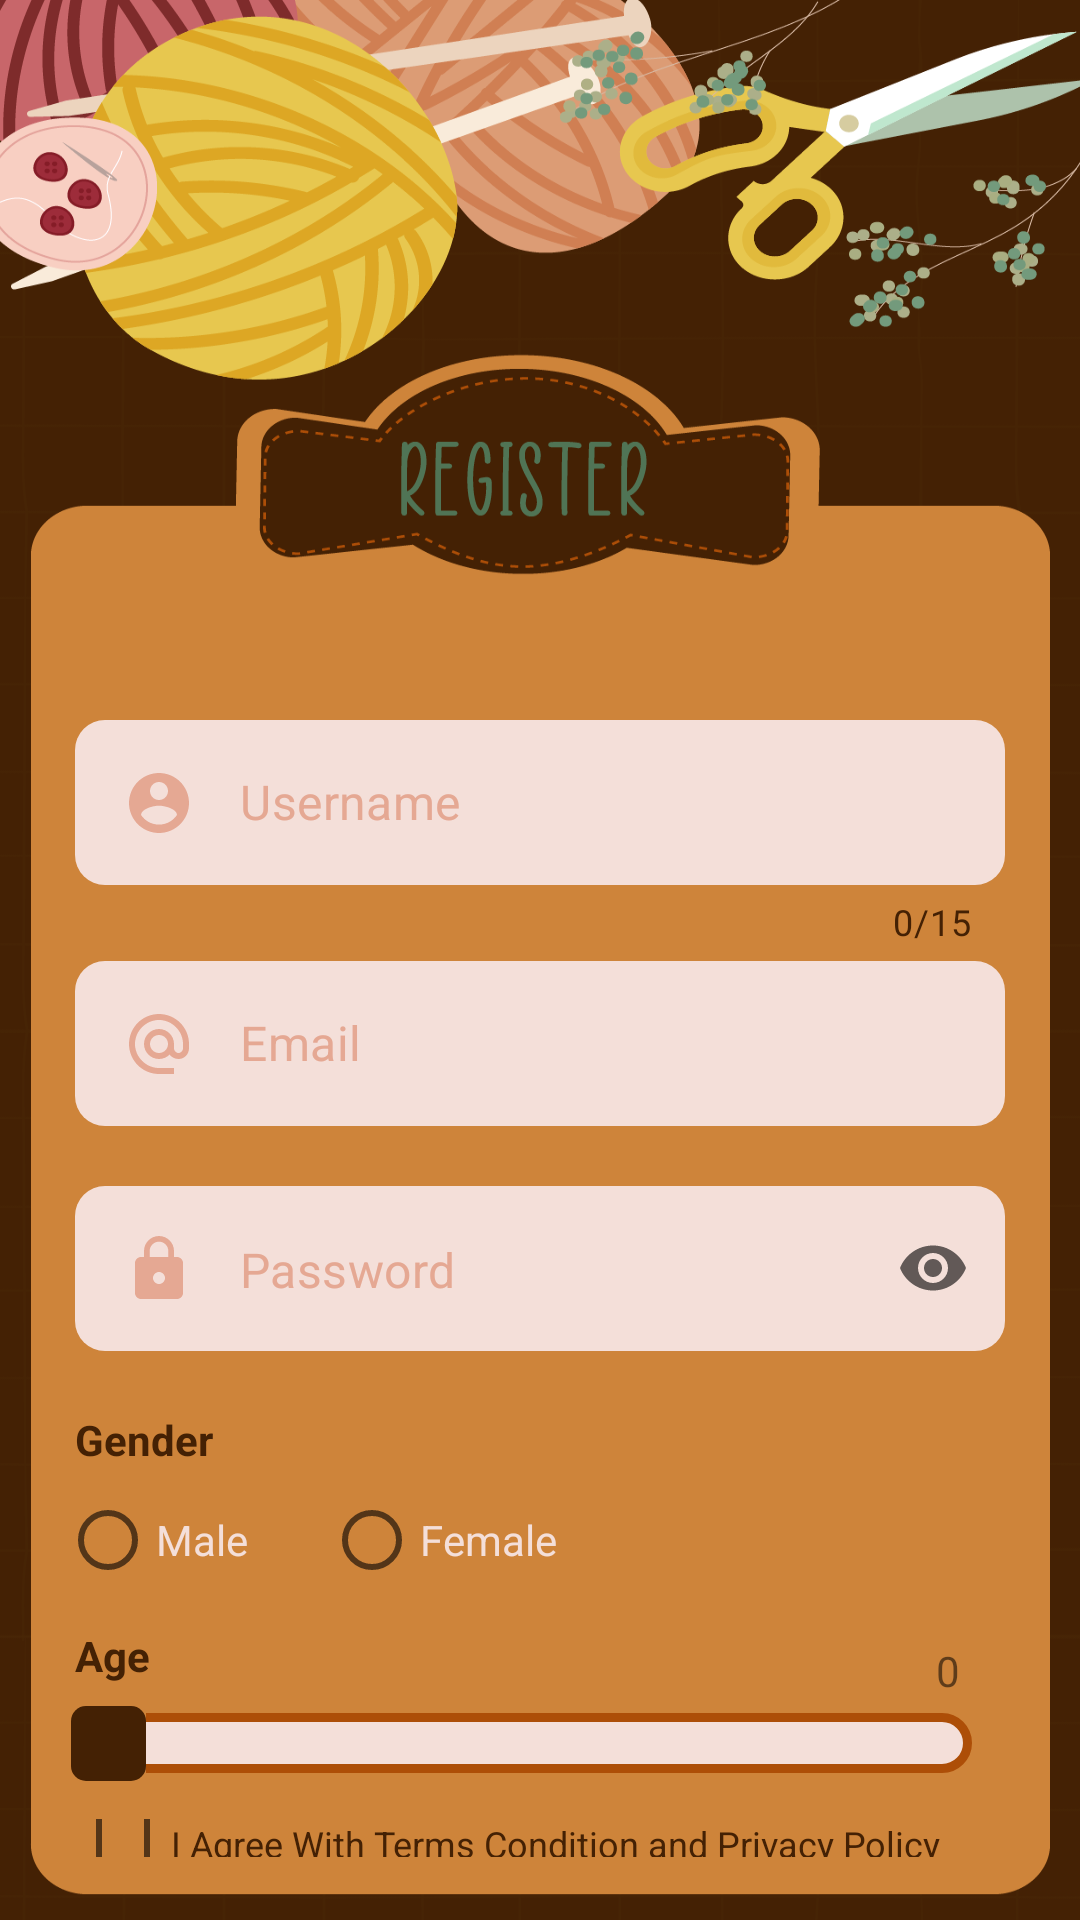

Produce the Android XML layout that renders to this screen, including the resource entries it uses.
<!-- AndroidManifest.xml: application theme Theme.DIYZONE -->
<!-- res/layout/activity_register.xml -->
<?xml version="1.0" encoding="utf-8"?>
<androidx.constraintlayout.widget.ConstraintLayout xmlns:android="http://schemas.android.com/apk/res/android"
    xmlns:app="http://schemas.android.com/apk/res-auto"
    xmlns:tools="http://schemas.android.com/tools"
    android:layout_width="match_parent"
    android:layout_height="match_parent"
    android:background="@drawable/bg_register"
    tools:context=".RegisterActivity">

    <LinearLayout
        android:layout_width="match_parent"
        android:layout_height="match_parent"
        android:layout_marginStart="20dp"
        android:layout_marginTop="230dp"
        android:layout_marginEnd="20dp"
        android:layout_marginBottom="20dp"
        android:orientation="vertical"
        app:layout_constraintBottom_toBottomOf="parent"
        app:layout_constraintEnd_toEndOf="parent"
        app:layout_constraintStart_toStartOf="parent"
        app:layout_constraintTop_toTopOf="parent">

        <com.google.android.material.textfield.TextInputLayout
            android:id="@+id/txtinUsername"
            style="@style/Widget.MaterialComponents.TextInputLayout.OutlinedBox"
            android:layout_width="match_parent"
            android:layout_height="wrap_content"
            android:layout_marginTop="10dp"
            app:counterEnabled="true"
            app:counterMaxLength="15"
            app:counterTextColor="@color/darkcho"
            app:endIconMode="clear_text"
            app:errorEnabled="true"
            app:errorIconDrawable="@drawable/ic_error"
            app:hintEnabled="false">

            <EditText
                android:id="@+id/txtUsername"
                android:layout_width="match_parent"
                android:layout_height="55dp"
                android:layout_marginLeft="5dp"
                android:layout_marginRight="5dp"
                android:background="@drawable/cus_input"
                android:drawableStart="@drawable/ic_uname"
                android:drawablePadding="15dp"
                android:ems="10"
                android:hint="Username"
                android:inputType="textPersonName"
                android:paddingLeft="20dp"
                android:textColorHint="@color/darkskin" />
        </com.google.android.material.textfield.TextInputLayout>

        <com.google.android.material.textfield.TextInputLayout
            style="@style/Widget.MaterialComponents.TextInputLayout.OutlinedBox"
            android:layout_width="match_parent"
            android:layout_height="wrap_content"
            android:layout_marginTop="5dp"
            app:endIconMode="clear_text"
            app:hintEnabled="false">

            <EditText
                android:id="@+id/txtEmail"
                android:layout_width="match_parent"
                android:layout_height="55dp"
                android:layout_marginLeft="5dp"
                android:layout_marginRight="5dp"
                android:background="@drawable/cus_input"
                android:drawableStart="@drawable/ic_email"
                android:drawablePadding="15dp"
                android:ems="10"
                android:hint="Email"
                android:inputType="textEmailAddress"
                android:paddingLeft="20dp"
                android:textColorHint="@color/darkskin" />
        </com.google.android.material.textfield.TextInputLayout>

        <com.google.android.material.textfield.TextInputLayout
            style="@style/Widget.MaterialComponents.TextInputLayout.OutlinedBox"
            android:layout_width="match_parent"
            android:layout_height="wrap_content"
            android:layout_marginTop="20dp"
            app:endIconMode="password_toggle"
            app:hintEnabled="false">

            <EditText
                android:id="@+id/txtPassword"
                android:layout_width="match_parent"
                android:layout_height="55dp"
                android:layout_marginLeft="5dp"
                android:layout_marginRight="5dp"
                android:background="@drawable/cus_input"
                android:drawableStart="@drawable/ic_password"
                android:drawablePadding="15dp"
                android:ems="10"
                android:hint="Password"
                android:inputType="textPassword"
                android:paddingLeft="20dp"
                android:textColorHint="@color/darkskin" />
        </com.google.android.material.textfield.TextInputLayout>

        <TextView
            android:id="@+id/textView2"
            android:layout_width="match_parent"
            android:layout_height="wrap_content"
            android:layout_marginLeft="5dp"
            android:layout_marginTop="20dp"
            android:layout_marginRight="5dp"
            android:text="Gender"
            android:textColor="@color/darkcho"
            android:textStyle="bold" />

        <RadioGroup
            android:id="@+id/radiobtn_gender"
            android:layout_width="match_parent"
            android:layout_height="wrap_content"
            android:orientation="horizontal">

            <RadioButton
                android:id="@+id/radioButton_male"
                android:layout_width="176dp"
                android:layout_height="wrap_content"
                android:layout_weight="1"
                android:shadowColor="@color/darkcho"
                android:text="Male"
                android:textColor="@color/cream" />

            <RadioButton
                android:id="@+id/radioButton_female"
                android:layout_width="match_parent"
                android:layout_height="wrap_content"
                android:layout_weight="1"
                android:text="Female"
                android:textColor="@color/cream" />
        </RadioGroup>

        <LinearLayout
            android:layout_width="match_parent"
            android:layout_height="wrap_content"
            android:orientation="horizontal">

            <TextView
                android:id="@+id/textView3"
                android:layout_width="match_parent"
                android:layout_height="wrap_content"
                android:layout_marginLeft="5dp"
                android:layout_marginTop="5dp"
                android:layout_marginRight="5dp"
                android:layout_marginBottom="5dp"
                android:layout_weight="1"
                android:text="Age"
                android:textColor="@color/darkcho"
                android:textStyle="bold" />

            <TextView
                android:id="@+id/txtAge"
                android:layout_width="118dp"
                android:layout_height="match_parent"
                android:layout_marginRight="20dp"
                android:layout_weight="1"
                android:gravity="bottom|right"
                android:text="0" />

        </LinearLayout>

        <SeekBar
            android:id="@+id/sbAge"
            android:layout_width="match_parent"
            android:layout_height="30dp"
            android:max="100"
            android:progress="0"
            android:indeterminate="false"
            android:thumb="@drawable/sb_thumb"
            android:progressDrawable="@drawable/sb_background"/>

        <CheckBox
            android:id="@+id/checkBox_tandc"
            android:layout_width="match_parent"
            android:layout_height="wrap_content"
            android:layout_marginLeft="5dp"
            android:layout_marginTop="10dp"
            android:layout_marginRight="5dp"
            android:layout_marginBottom="1dp"
            android:text="I Agree With Terms Condition and Privacy Policy"
            android:textColor="@color/darkcho"
            android:textSize="12sp" />

        <LinearLayout
            android:layout_width="match_parent"
            android:layout_height="match_parent"
            android:orientation="horizontal">

            <Button
                android:id="@+id/button_cancel"
                android:layout_width="wrap_content"
                android:layout_height="wrap_content"
                android:layout_marginLeft="5dp"
                android:layout_marginRight="5dp"
                android:layout_weight="1"
                android:backgroundTint="#58635A"
                android:fontFamily="@font/chelsea_market"
                android:text="Cancel" />

            <Button
                android:id="@+id/button_submit"
                android:layout_width="wrap_content"
                android:layout_height="wrap_content"
                android:layout_marginLeft="5dp"
                android:layout_marginRight="5dp"
                android:layout_weight="1"
                android:backgroundTint="@color/toscha"
                android:fontFamily="@font/chelsea_market"
                android:text="Submit" />
        </LinearLayout>

    </LinearLayout>
</androidx.constraintlayout.widget.ConstraintLayout>
<!-- resources referenced by this layout -->
<resources>
  <color name="cream">#F4DFD9</color>
  <color name="darkcho">#442104</color>
  <color name="darkskin">#E5A893</color>
  <color name="toscha">#507455</color>
  <!-- drawable ic_email (drawable) -->
  <vector android:height="24dp" android:tint="#E5A893"
      android:viewportHeight="24" android:viewportWidth="24"
      android:width="24dp" xmlns:android="http://schemas.android.com/apk/res/android">
      <path android:fillColor="@android:color/white" android:pathData="M12,2C6.48,2 2,6.48 2,12s4.48,10 10,10h5v-2h-5c-4.34,0 -8,-3.66 -8,-8s3.66,-8 8,-8 8,3.66 8,8v1.43c0,0.79 -0.71,1.57 -1.5,1.57s-1.5,-0.78 -1.5,-1.57L17,12c0,-2.76 -2.24,-5 -5,-5s-5,2.24 -5,5 2.24,5 5,5c1.38,0 2.64,-0.56 3.54,-1.47 0.65,0.89 1.77,1.47 2.96,1.47 1.97,0 3.5,-1.6 3.5,-3.57L22,12c0,-5.52 -4.48,-10 -10,-10zM12,15c-1.66,0 -3,-1.34 -3,-3s1.34,-3 3,-3 3,1.34 3,3 -1.34,3 -3,3z"/>
  </vector>
  <!-- drawable ic_error (drawable) -->
  <vector android:height="24dp" android:tint="#93000C"
      android:viewportHeight="24" android:viewportWidth="24"
      android:width="24dp" xmlns:android="http://schemas.android.com/apk/res/android">
      <path android:fillColor="@android:color/white" android:pathData="M1,21h22L12,2 1,21zM13,18h-2v-2h2v2zM13,14h-2v-4h2v4z"/>
  </vector>
  <!-- drawable ic_password (drawable) -->
  <vector android:height="24dp" android:tint="#E5A893"
      android:viewportHeight="24" android:viewportWidth="24"
      android:width="24dp" xmlns:android="http://schemas.android.com/apk/res/android">
      <path android:fillColor="@android:color/white" android:pathData="M18,8h-1L17,6c0,-2.76 -2.24,-5 -5,-5S7,3.24 7,6v2L6,8c-1.1,0 -2,0.9 -2,2v10c0,1.1 0.9,2 2,2h12c1.1,0 2,-0.9 2,-2L20,10c0,-1.1 -0.9,-2 -2,-2zM12,17c-1.1,0 -2,-0.9 -2,-2s0.9,-2 2,-2 2,0.9 2,2 -0.9,2 -2,2zM15.1,8L8.9,8L8.9,6c0,-1.71 1.39,-3.1 3.1,-3.1 1.71,0 3.1,1.39 3.1,3.1v2z"/>
  </vector>
  <!-- drawable ic_uname (drawable) -->
  <vector android:height="24dp" android:tint="#E5A893"
      android:viewportHeight="24" android:viewportWidth="24"
      android:width="24dp" xmlns:android="http://schemas.android.com/apk/res/android">
      <path android:fillColor="@android:color/white" android:pathData="M12,2C6.48,2 2,6.48 2,12s4.48,10 10,10 10,-4.48 10,-10S17.52,2 12,2zM12,5c1.66,0 3,1.34 3,3s-1.34,3 -3,3 -3,-1.34 -3,-3 1.34,-3 3,-3zM12,19.2c-2.5,0 -4.71,-1.28 -6,-3.22 0.03,-1.99 4,-3.08 6,-3.08 1.99,0 5.97,1.09 6,3.08 -1.29,1.94 -3.5,3.22 -6,3.22z"/>
  </vector>
  <!-- drawable sb_thumb (drawable) -->
  <?xml version="1.0" encoding="utf-8"?>
  <shape xmlns:android="http://schemas.android.com/apk/res/android"
      android:shape="rectangle">
  
      <solid
          android:color="@color/darkcho"></solid>
      <size
          android:width="25dp"
          android:height="25dp"></size>
      <corners
          android:radius="5dp"></corners>
  </shape>
  <style name="Theme.DIYZONE" parent="Theme.MaterialComponents.DayNight.NoActionBar">
          
          <item name="colorPrimary">@color/darkcho</item>
          <item name="colorPrimaryVariant">@color/purple_700</item>
          <item name="colorOnPrimary">@color/white</item>
          
          <item name="colorSecondary">@color/darkcho</item>
          <item name="colorSecondaryVariant">@color/teal_700</item>
          <item name="colorOnSecondary">@color/black</item>
          
          <item name="android:statusBarColor" tools:targetApi="l">@color/darkcho</item>
          
          <item name="android:windowAnimationStyle">@style/animasi</item>
      </style>
  <color name="midcho">#AD4E07</color>
  <color name="purple_700">#FF3700B3</color>
  <color name="white">#FFFFFFFF</color>
  <color name="teal_700">#FF018786</color>
  <color name="black">#FF000000</color>
  <style name="animasi">
          <item name="android:windowEnterAnimation">@android:anim/fade_in</item>
          <item name="android:windowExitAnimation">@android:anim/fade_out</item>
      </style>
</resources>
